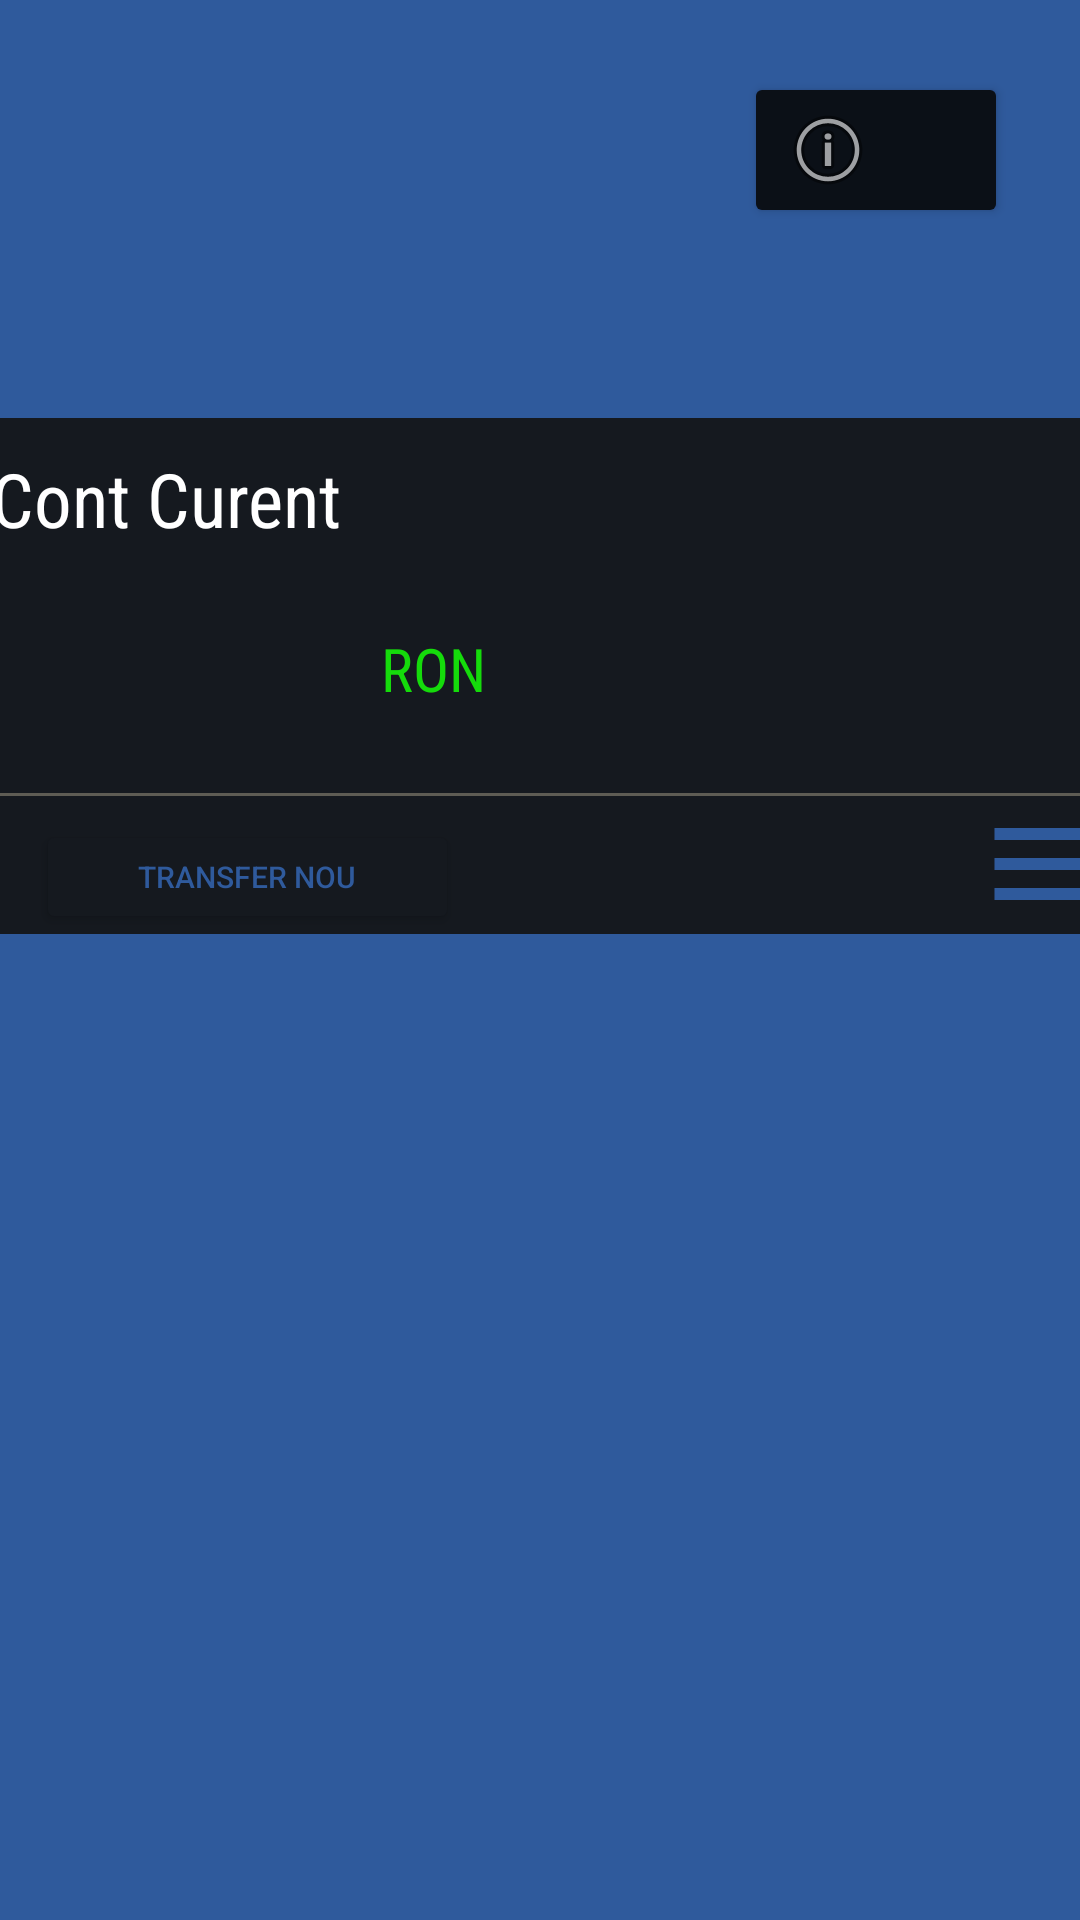

Reconstruct the res/layout file that produces this screen, plus the resources it refers to.
<!-- AndroidManifest.xml: application theme Theme.ProiectDAC -->
<!-- res/layout/test.xml -->
<?xml version="1.0" encoding="utf-8"?>
<androidx.constraintlayout.widget.ConstraintLayout xmlns:android="http://schemas.android.com/apk/res/android"
    xmlns:app="http://schemas.android.com/apk/res-auto"
    xmlns:tools="http://schemas.android.com/tools"
    android:layout_width="match_parent"
    android:layout_height="match_parent"
    android:background="@color/blue1"
    tools:context=".MainActivity">




    <Button
        android:id="@+id/buttonPerson"
        android:layout_width="wrap_content"
        android:layout_height="wrap_content"
        android:layout_marginTop="24dp"
        android:layout_marginEnd="24dp"
        android:backgroundTint="@color/black"
        android:drawableLeft="@android:drawable/ic_menu_info_details"
        app:layout_constraintEnd_toEndOf="parent"
        app:layout_constraintTop_toTopOf="parent"></Button>



    <RelativeLayout
        android:id="@+id/relativeLayout"
        android:layout_width="388dp"
        android:layout_height="172dp"
        android:background="@drawable/round_corners"
        app:layout_constraintBottom_toBottomOf="parent"
        app:layout_constraintEnd_toEndOf="parent"
        app:layout_constraintHorizontal_bias="0.478"
        app:layout_constraintStart_toStartOf="parent"
        app:layout_constraintTop_toTopOf="parent"
        app:layout_constraintVertical_bias="0.298">

        <TextView
            android:id="@+id/textViewContCurent"
            android:layout_width="match_parent"
            android:layout_height="match_parent"
            android:fontFamily="sans-serif-condensed"
            android:padding="30px"
            android:text="Cont Curent"
            android:textColor="@color/white"
            android:textSize="25dp"></TextView>

        <TextView
            android:layout_width="50dp"
            android:layout_height="32dp"
            android:layout_alignParentEnd="true"
            android:layout_alignParentBottom="true"
            android:layout_marginEnd="198dp"
            android:layout_marginBottom="70dp"
            android:fontFamily="sans-serif-condensed"
            android:text="RON"
            android:textColor="@color/green_valuta"
            android:textSize="20dp"></TextView>

        <Button
            android:layout_width="141dp"
            android:layout_height="38dp"
            android:layout_alignParentEnd="true"
            android:layout_alignParentBottom="true"
            android:layout_marginEnd="222dp"
            android:layout_marginBottom="0dp"
            android:backgroundTint="@color/contLayout"
            android:text="Transfer nou"
            android:textColor="@color/blue1"
            android:textSize="10dp"></Button>

        <View
            android:layout_width="match_parent"
            android:layout_height="1dp"
            android:layout_alignParentBottom="true"
            android:layout_marginBottom="46dp"
            android:background="@color/graySeparator" />




        <Button
            android:id="@+id/buttonMenu"
            android:layout_width="44dp"
            android:layout_height="wrap_content"
            android:layout_alignParentEnd="true"
            android:layout_alignParentBottom="true"
            android:layout_marginEnd="5dp"
            android:layout_marginBottom="-1dp"
            android:background="@drawable/ic_baseline_menu_24"></Button>

        <TextView
            android:id="@+id/textViewAmount"
            android:layout_width="108dp"
            android:layout_height="35dp"
            android:layout_alignParentEnd="true"
            android:layout_alignParentBottom="true"
            android:layout_marginEnd="269dp"
            android:layout_marginBottom="66dp"
            android:textColor="@color/green_valuta"
            android:textSize="20dp"></TextView>



    </RelativeLayout>


</androidx.constraintlayout.widget.ConstraintLayout>
<!-- resources referenced by this layout -->
<resources>
  <color name="black">#0b1017</color>
  <color name="blue1">#2f5a9c</color>
  <color name="contLayout">#15191f</color>
  <color name="graySeparator">#5e5c54</color>
  <color name="green_valuta">#15db0b</color>
  <color name="white">#FFFFFFFF</color>
  <!-- drawable ic_baseline_menu_24 (drawable) -->
  <vector android:height="24dp" android:tint="#2f5a9c"
      android:viewportHeight="24" android:viewportWidth="24"
      android:color="#15191f"
      android:width="24dp" xmlns:android="http://schemas.android.com/apk/res/android">
      <path android:fillColor="@android:color/white" android:pathData="M3,18h18v-2L3,16v2zM3,13h18v-2L3,11v2zM3,6v2h18L21,6L3,6z"/>
  </vector>
  <!-- drawable round_corners (drawable) -->
  <?xml version="1.0" encoding="UTF-8"?>
  <shape xmlns:android="http://schemas.android.com/apk/res/android">
      <solid android:color="#15191f"/>
      <stroke android:width="3dp" android:color="#15191f" />
      <corners android:radius="10dp"/>
      <padding android:left="0dp" android:top="0dp" android:right="0dp" android:bottom="0dp" />
  </shape>
  <style name="Theme.ProiectDAC" parent="Theme.MaterialComponents.DayNight.DarkActionBar">
          
          <item name="colorPrimary">@color/purple_500</item>
          <item name="colorPrimaryVariant">@color/purple_700</item>
          <item name="colorOnPrimary">@color/white</item>
          
          <item name="colorSecondary">@color/teal_200</item>
          <item name="colorSecondaryVariant">@color/teal_700</item>
          <item name="colorOnSecondary">@color/black</item>
          
          <item name="android:statusBarColor" tools:targetApi="l">?attr/colorPrimaryVariant</item>
          
      </style>
  <color name="purple_500">#2f5a9c</color>
  <color name="purple_700">#FF3700B3</color>
  <color name="teal_200">#FF03DAC5</color>
  <color name="teal_700">#FF018786</color>
</resources>
